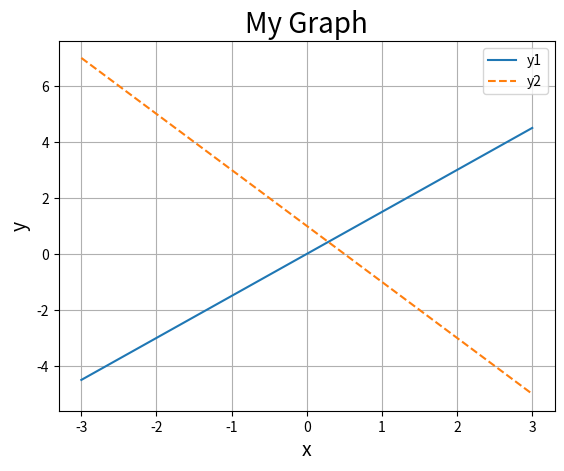

This figure's Python source:
import matplotlib.pyplot as plt
import numpy as np


def main():
    # draw_graph1()
    draw_graph2()


def draw_graph1():
    x = np.linspace(-5, 5)
    y = 2*x+1

    plt.plot(x, y)
    plt.show()


def draw_graph2():
    x = np.linspace(-3, 3)
    y1 = 1.5*x
    y2 = -2*x+1

    plt.xlabel("x", size=14)
    plt.ylabel("y", size=14)

    plt.title("My Graph", size=20)

    plt.grid()

    plt.plot(x, y1, label="y1")
    plt.plot(x, y2, label="y2", linestyle="dashed")

    plt.legend()

    plt.show()


if __name__ == "__main__":
    main()
